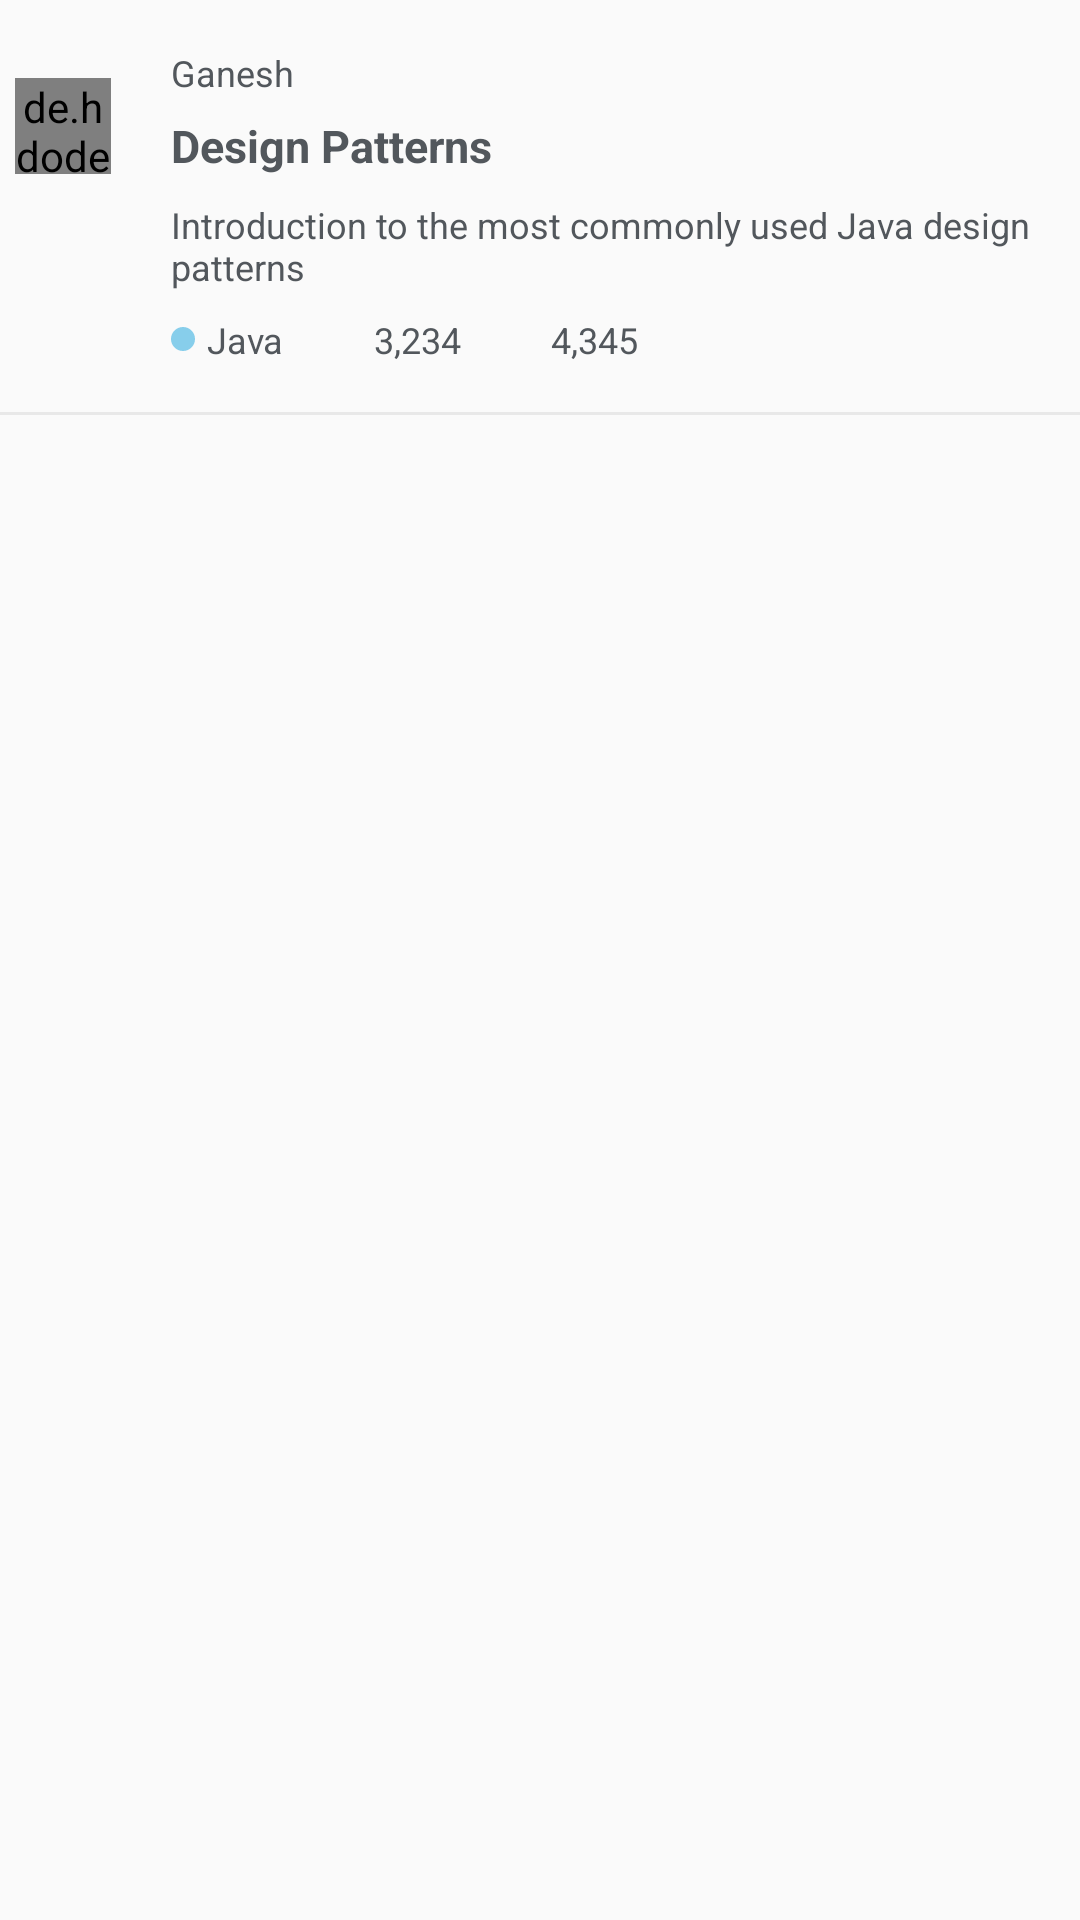

The Android layout XML behind this screen, and the referenced resources:
<!-- AndroidManifest.xml: application theme AppTheme -->
<!-- res/layout/github_repo_item.xml -->
<?xml version="1.0" encoding="utf-8"?>
<RelativeLayout xmlns:android="http://schemas.android.com/apk/res/android"
    android:id="@+id/lyt_container"
    android:layout_width="match_parent"
    android:layout_height="wrap_content"
    android:layout_marginLeft="16dp">

    <LinearLayout
        android:id="@+id/lyt_data"
        android:layout_width="match_parent"
        android:layout_height="wrap_content"
        android:layout_marginTop="16dp"
        android:orientation="horizontal">

        <de.hdodenhof.circleimageview.CircleImageView
            android:id="@+id/iv_image"
            android:layout_width="32dp"
            android:layout_height="32dp"
            android:layout_marginLeft="5dp"
            android:layout_marginTop="10dp" />

        <LinearLayout
            android:layout_width="match_parent"
            android:layout_height="wrap_content"
            android:layout_marginLeft="20dp"
            android:orientation="vertical">

            <TextView
                android:id="@+id/tv_author"
                android:layout_width="wrap_content"
                android:layout_height="wrap_content"
                android:fontFamily="sans-serif"
                android:text="Ganesh"
                android:textColor="#52575C"
                android:textSize="12dp"
                android:textStyle="normal" />

            <TextView
                android:id="@+id/tv_repo"
                android:layout_width="wrap_content"
                android:layout_height="wrap_content"
                android:layout_marginTop="6dp"
                android:fontFamily="sans-serif"
                android:text="Design Patterns"
                android:textColor="#52575C"
                android:textSize="15dp"
                android:textStyle="bold" />

            <LinearLayout
                android:id="@+id/lyt_expanded_state"
                android:layout_width="match_parent"
                android:layout_height="wrap_content"
                android:orientation="vertical"
                android:visibility="visible">

                <TextView
                    android:id="@+id/tv_desc"
                    android:layout_width="match_parent"
                    android:layout_height="wrap_content"
                    android:layout_marginTop="8dp"
                    android:layout_marginRight="16dp"
                    android:fontFamily="sans-serif"
                    android:text="Introduction to the most commonly used Java design patterns"
                    android:textColor="#52575C"
                    android:textSize="12dp"
                    android:textStyle="normal" />

                <LinearLayout
                    android:layout_width="match_parent"
                    android:layout_height="wrap_content"
                    android:layout_marginTop="8dp"
                    android:orientation="horizontal">

                    <ImageView
                        android:id="@+id/iv_language_color"
                        android:layout_width="8dp"
                        android:layout_height="8dp"
                        android:layout_gravity="center"
                        android:background="@drawable/round_view" />

                    <TextView
                        android:id="@+id/tv_language"
                        android:layout_width="wrap_content"
                        android:layout_height="wrap_content"
                        android:layout_marginLeft="4dp"
                        android:fontFamily="sans-serif"
                        android:text="Java"
                        android:textColor="#52575C"
                        android:textSize="12dp"
                        android:textStyle="normal" />

                    <ImageView
                        android:layout_width="16dp"
                        android:layout_height="16dp"
                        android:layout_marginLeft="10dp"
                        android:src="@mipmap/star_yellow_16" />

                    <TextView
                        android:id="@+id/tv_stars"
                        android:layout_width="wrap_content"
                        android:layout_height="wrap_content"
                        android:layout_marginLeft="4dp"
                        android:fontFamily="sans-serif"
                        android:text="3,234"
                        android:textColor="#52575C"
                        android:textSize="12dp"
                        android:textStyle="normal" />

                    <ImageView
                        android:layout_width="16dp"
                        android:layout_height="16dp"
                        android:layout_marginLeft="10dp"
                        android:src="@mipmap/fork_black_16" />

                    <TextView
                        android:id="@+id/tv_forks"
                        android:layout_width="wrap_content"
                        android:layout_height="wrap_content"
                        android:layout_marginLeft="4dp"
                        android:fontFamily="sans-serif"
                        android:text="4,345"
                        android:textColor="#52575C"
                        android:textSize="12dp"
                        android:textStyle="normal" />

                </LinearLayout>

            </LinearLayout>

        </LinearLayout>

    </LinearLayout>

    <View
        android:layout_width="match_parent"
        android:layout_height="1dp"
        android:layout_below="@+id/lyt_data"
        android:layout_marginTop="16dp"
        android:background="#E8E8E8" />

</RelativeLayout>
<!-- resources referenced by this layout -->
<resources>
  <!-- drawable round_view (drawable) -->
  <?xml version="1.0" encoding="utf-8"?>
  <selector xmlns:android="http://schemas.android.com/apk/res/android">
      <item>
          <shape android:shape="oval">
              <solid android:color="#87CEEB"/>
              <size android:width="150dp" android:height="150dp"/>
          </shape>
      </item>
  </selector>
  <style name="AppTheme" parent="Theme.AppCompat.Light.DarkActionBar">
          
          <item name="colorPrimary">@color/colorPrimary</item>
          <item name="colorPrimaryDark">@color/colorPrimaryDark</item>
          <item name="colorAccent">@color/colorAccent</item>
      </style>
  <color name="colorPrimary">#008577</color>
  <color name="colorPrimaryDark">#00574B</color>
  <color name="colorAccent">#D81B60</color>
</resources>
